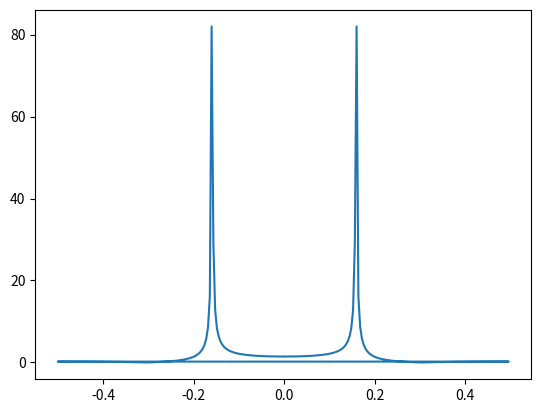

The matplotlib source for this figure:
import matplotlib.pyplot as plt
import numpy as np
t = np.arange(256)
sp = np.fft.fft(np.sin(t))
freq = np.fft.fftfreq(t.shape[-1])
plt.plot(freq, np.absolute(sp.real))
plt.show()

